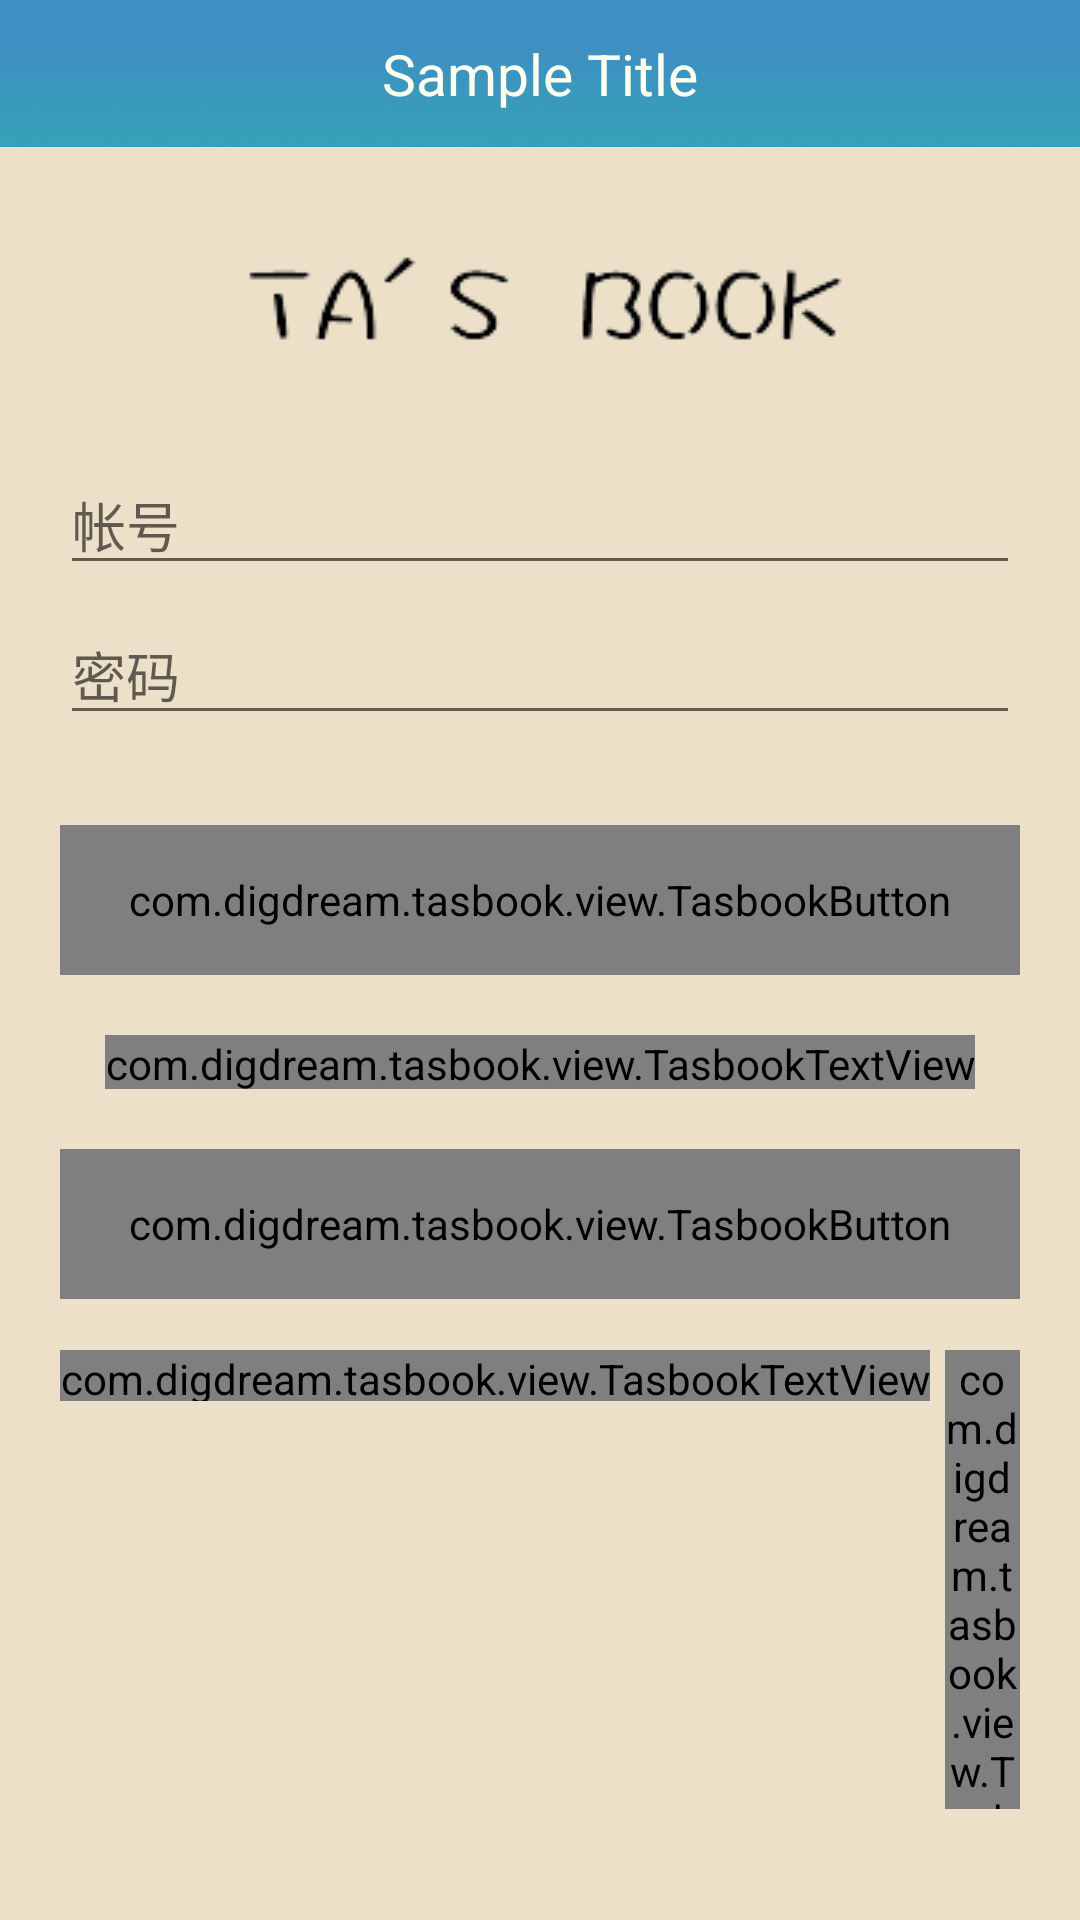

Write the Android layout XML for this screen, with the resource values it uses.
<!-- AndroidManifest.xml: application theme AppTheme -->
<!-- res/layout/activity_login.xml -->
<?xml version="1.0" encoding="utf-8"?>
<LinearLayout xmlns:android="http://schemas.android.com/apk/res/android"
    xmlns:tools="http://schemas.android.com/tools"
    android:layout_width="fill_parent"
    android:layout_height="fill_parent"
    android:background="#ffede0c8"
    android:orientation="vertical" >
     <include
        android:id="@+id/actionbar_title"
        android:layout_height="@dimen/action_bar_height"
        layout="@layout/actionbar_title" />


        <LinearLayout
            android:layout_width="fill_parent"
            android:layout_height="fill_parent"
            android:focusableInTouchMode="true"
            android:gravity="center"
            android:padding="@dimen/login_screen_min_padding" >

            <requestFocus />

            <LinearLayout
                android:id="@id/login_container"
                android:layout_width="fill_parent"
                android:layout_height="fill_parent"
                android:gravity="center"
                android:orientation="vertical" >

                <LinearLayout
                    android:layout_width="fill_parent"
                    android:layout_height="wrap_content" >

                    <Space
                        android:layout_width="0.0dip"
                        android:layout_height="wrap_content"
                        android:layout_weight="1.0"
                        tools:ignore="NewApi" />

                    <ImageView
                        android:layout_width="0.0dip"
                        android:layout_height="wrap_content"
                        android:layout_marginTop="16.0dip"
                        android:layout_weight="19.0"
                        android:scaleType="centerInside"
                        android:src="@drawable/tasbook" />

                    <Space
                        android:layout_width="0.0dip"
                        android:layout_height="wrap_content"
                        android:layout_weight="1.0"
                        tools:ignore="NewApi" />

                </LinearLayout>

                <EditText
                    android:id="@id/login_email_edittext"
                    android:layout_width="fill_parent"
                    android:layout_height="40.0dip"
                    android:layout_gravity="center"
                    android:layout_marginTop="40.0dip"
                    android:hint="@string/email_hint"
                    android:inputType="textEmailAddress" />

                <EditText
                    android:id="@id/login_password_edittext"
                    android:layout_width="fill_parent"
                    android:layout_height="40.0dip"
                    android:layout_gravity="center"
                    android:layout_marginTop="10.0dip"
                    android:hint="@string/password_hint"
                    android:inputType="textPassword" />

                <com.digdream.tasbook.view.TasbookButton
                    android:id="@id/login_sign_in_button"
                    android:layout_width="fill_parent"
                    android:layout_height="50.0dip"
                    android:layout_gravity="center"
                    android:layout_marginTop="30.0dip"
                    android:background="@drawable/sign_in_button"
                    android:gravity="center"
                    android:text="@string/sign_in"
                    android:textColor="@drawable/sign_in_button_text" />

                <com.digdream.tasbook.view.TasbookTextView
                    style="@style/SmallTextViewStyle"
                    android:layout_width="wrap_content"
                    android:layout_height="18.0dip"
                    android:layout_gravity="center"
                    android:layout_marginTop="20.0dip"
                    android:text="@string/new_to_tasbook"
                    android:textColor="@color/tasbookDarkTextColour" />

                <com.digdream.tasbook.view.TasbookButton
                    android:id="@id/login_create_account_button"
                    android:layout_width="fill_parent"
                    android:layout_height="50.0dip"
                    android:layout_gravity="center"
                    android:layout_marginTop="20.0dip"
                    android:background="@drawable/create_account_button"
                    android:gravity="center"
                    android:text="@string/create_new_account"
                    android:textColor="@drawable/create_account_button_text" />

                <LinearLayout
                    android:layout_width="wrap_content"
                    android:layout_height="wrap_content"
                    android:layout_gravity="center"
                    android:layout_marginBottom="17.0dip"
                    android:layout_marginTop="17.0dip"
                    android:orientation="horizontal" >

                    <com.digdream.tasbook.view.TasbookTextView
                        style="@style/SmallTextViewStyle"
                        android:layout_width="wrap_content"
                        android:layout_height="17.0dip"
                        android:text="@string/version"
                        android:textColor="@color/tasbookDarkTextColour" />

                    <com.digdream.tasbook.view.TasbookTextView
                        android:id="@id/version_name"
                        style="@style/SmallTextViewStyle"
                        android:layout_width="wrap_content"
                        android:layout_height="wrap_content"
                        android:layout_marginLeft="5.0dip"
                        android:hint="@string/sample_version_name"
                        android:textColor="@color/tasbookDarkTextColour" />

                    <com.digdream.tasbook.view.TasbookTextView
                        android:id="@id/version_code"
                        style="@style/SmallTextViewStyle"
                        android:layout_width="wrap_content"
                        android:layout_height="wrap_content"
                        android:layout_marginLeft="5.0dip"
                        android:hint="@string/sample_version_code"
                        android:textColor="@color/tasbookDarkTextColour" />
                </LinearLayout>
            </LinearLayout>
        </LinearLayout>
</LinearLayout>
<!-- res/layout/actionbar_title.xml (included above) -->
<?xml version="1.0" encoding="utf-8"?>
<RelativeLayout xmlns:android="http://schemas.android.com/apk/res/android"
    android:layout_width="fill_parent"
    android:layout_height="wrap_content"
    android:background="@drawable/title_bg" >

    <TextView
        android:id="@+id/title"
        android:layout_width="wrap_content"
        android:layout_height="wrap_content"
        android:layout_centerInParent="true"
        android:ellipsize="middle"
        android:gravity="center"
        android:singleLine="true"
        android:text="Sample Title"
        android:textColor="@color/ivory"
        android:textSize="19.0dip" />

    <ImageView
        android:id="@+id/book_center_flag"
        android:layout_width="wrap_content"
        android:layout_height="wrap_content"
        android:layout_below="@id/title"
        android:layout_marginTop="3.0dip"
        android:layout_toRightOf="@id/title"
        android:src="@drawable/drag_flag"
        android:visibility="gone" />

    <Button
        android:id="@+id/btn_action_bar_right"
        android:layout_width="wrap_content"
        android:layout_height="wrap_content"
        android:layout_alignParentRight="true"
        android:layout_centerVertical="true"
        android:layout_marginRight="10.0dip"
        android:background="@drawable/round_corner_bg_green_white_selector"
        android:gravity="center"
        android:paddingBottom="8.0dip"
        android:paddingLeft="6.0dip"
        android:paddingRight="6.0dip"
        android:paddingTop="8.0dip"
        android:textColor="@color/white"
        android:textSize="16.0dip"
        android:visibility="gone" />

</RelativeLayout>
<!-- resources referenced by this layout -->
<resources>
  <color name="ivory">#fffff0</color>
  <color name="tasbookDarkTextColour">#ff222222</color>
  <color name="white">#ffffff</color>
  <dimen name="action_bar_height">50.0dip</dimen>
  <dimen name="login_screen_min_padding">20.0dip</dimen>
  <!-- drawable create_account_button_text (drawable) -->
  <?xml version="1.0" encoding="utf-8"?>
  <selector
    xmlns:android="http://schemas.android.com/apk/res/android">
      <item android:state_pressed="true" android:color="@color/grayLight" />
      <item android:state_pressed="false" android:color="@color/white" />
  </selector>
  <!-- drawable drag_flag: png bitmap (drawable-xhdpi, 207 bytes) -->
  <!-- drawable round_corner_bg_green_white_selector (drawable) -->
  <?xml version="1.0" encoding="utf-8"?>
  <selector
    xmlns:android="http://schemas.android.com/apk/res/android">
      <item android:state_pressed="true" android:drawable="@drawable/round_corner_bg_green_press" />
      <item android:state_selected="true" android:drawable="@drawable/round_corner_bg_green_press" />
      <item android:state_focused="true" android:drawable="@drawable/round_corner_bg_green_press" />
      <item android:state_enabled="false" android:drawable="@drawable/round_corner_bg_green" />
      <item android:drawable="@drawable/round_corner_bg_green" />
  </selector>
  <!-- drawable sign_in_button_text (drawable) -->
  <?xml version="1.0" encoding="utf-8"?>
  <selector
    xmlns:android="http://schemas.android.com/apk/res/android">
      <item android:state_enabled="true" android:state_pressed="false" android:color="@color/white" />
      <item android:state_enabled="true" android:state_pressed="true" android:color="@color/blueDark" />
      <item android:color="@color/gray" />
  </selector>
  <!-- drawable tasbook: png bitmap (drawable, 3005 bytes) -->
  <!-- drawable title_bg: png bitmap (drawable-xhdpi, 35580 bytes) -->
  <string name="create_new_account">创建新帐号</string>
  <string name="email_hint">帐号</string>
  <string name="new_to_tasbook">还没有加入“他死不可”？</string>
  <string name="password_hint">密码</string>
  <string name="sample_version_code">(100)</string>
  <string name="sample_version_name">1.0.0</string>
  <string name="sign_in">登录</string>
  <string name="version">版本</string>
  <style name="SmallTextViewStyle" parent="@android:style/Widget.TextView">
          <item name="android:textSize">14.0sp</item>
      </style>
  <style name="AppTheme" parent="AppBaseTheme">
          
      
   
      </style>
  <color name="grayLight">#ffaaaaaa</color>
  <!-- drawable round_corner_bg_green_press (drawable) -->
  <?xml version="1.0" encoding="utf-8"?>
  <shape android:shape="rectangle"
    xmlns:android="http://schemas.android.com/apk/res/android">
      <solid android:color="#ff52d6bc" />
      <stroke android:width="0.5dip" android:color="#ff52d6bc" />
      <corners android:radius="3.0dip" />
  </shape>
  <!-- drawable round_corner_bg_green (drawable) -->
  <?xml version="1.0" encoding="utf-8"?>
  <shape android:shape="rectangle"
    xmlns:android="http://schemas.android.com/apk/res/android">
      <solid android:color="@color/new_green" />
      <stroke android:width="0.5dip" android:color="@color/new_green" />
      <corners android:radius="3.0dip" />
  </shape>
  <color name="blueDark">#ff357ebd</color>
  <color name="gray">#808080</color>
  <style name="AppBaseTheme" parent="Theme.AppCompat.Light">
          
      </style>
  <color name="new_green">#ff01ae8b</color>
</resources>
